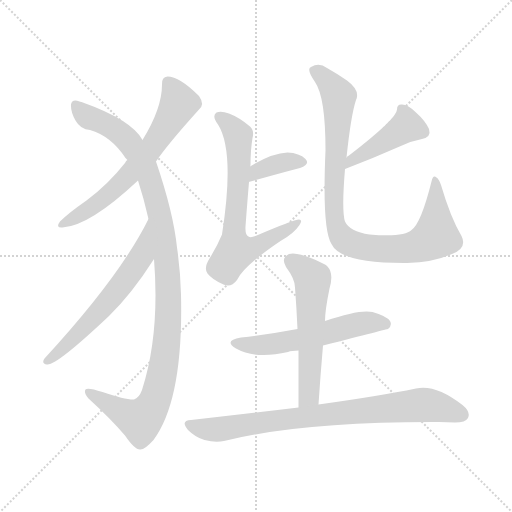
t = 0.00 s
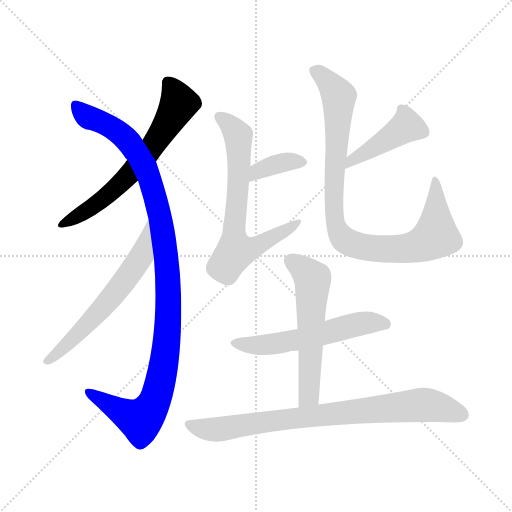
t = 1.63 s
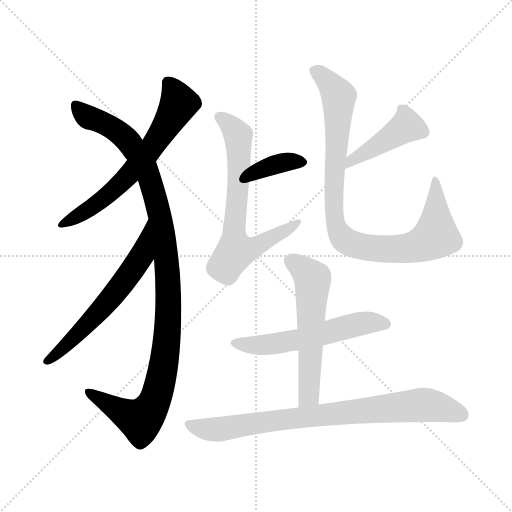
t = 3.26 s
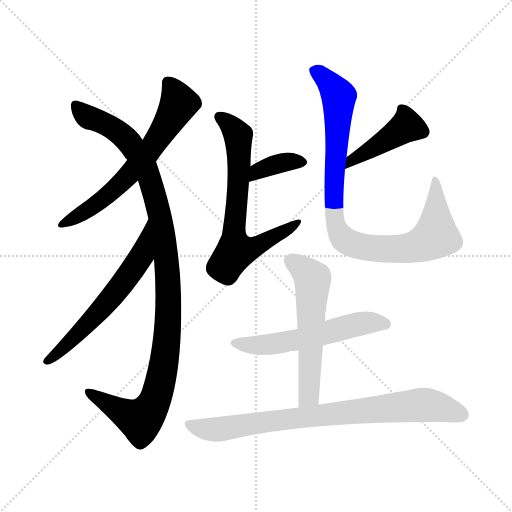
t = 4.89 s
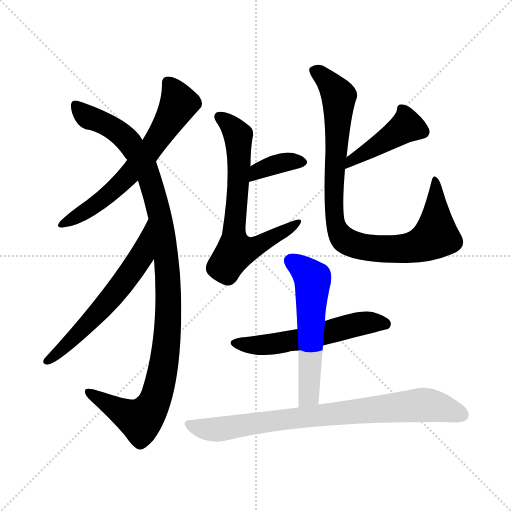
t = 6.52 s
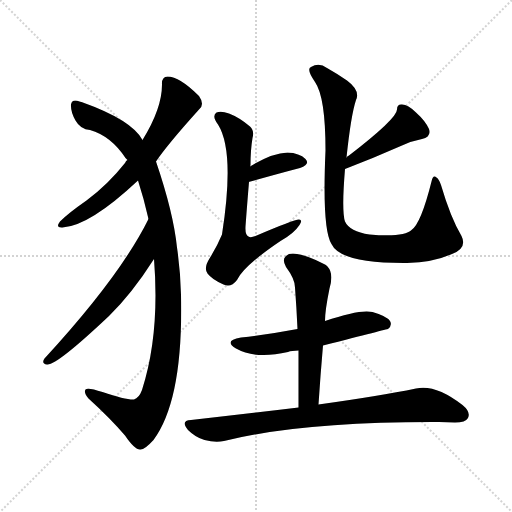
t = 8.15 s

The animated SVG that drew these frames (rendered in a browser with its animation timeline set to each time). Animation: 10 CSS @keyframes rules; one cycle of 8.15 s.

<svg version="1.1" viewBox="0 0 1024 1024" xmlns="http://www.w3.org/2000/svg">
  <g stroke="lightgray" stroke-dasharray="1,1" stroke-width="1" transform="scale(4, 4)">
    <line x1="0" y1="0" x2="256" y2="256"></line>
    <line x1="256" y1="0" x2="0" y2="256"></line>
    <line x1="128" y1="0" x2="128" y2="256"></line>
    <line x1="0" y1="128" x2="256" y2="128"></line>
  </g>
<g transform="scale(1, -1) translate(0, -900)">
   <style type="text/css">
    @keyframes keyframes0 {
      from {
       stroke: blue;
       stroke-dashoffset: 639;
       stroke-width: 128;
       }
       68% {
       animation-timing-function: step-end;
       stroke: blue;
       stroke-dashoffset: 0;
       stroke-width: 128;
       }
       to {
       stroke: black;
       stroke-width: 1024;
       }
       }
       #make-me-a-hanzi-animation-0 {
         animation: keyframes0 0.770020s both;
         animation-delay: 0.000000s;
         animation-timing-function: linear;
       }
    @keyframes keyframes1 {
      from {
       stroke: blue;
       stroke-dashoffset: 1091;
       stroke-width: 128;
       }
       78% {
       animation-timing-function: step-end;
       stroke: blue;
       stroke-dashoffset: 0;
       stroke-width: 128;
       }
       to {
       stroke: black;
       stroke-width: 1024;
       }
       }
       #make-me-a-hanzi-animation-1 {
         animation: keyframes1 1.137858s both;
         animation-delay: 0.770020s;
         animation-timing-function: linear;
       }
    @keyframes keyframes2 {
      from {
       stroke: blue;
       stroke-dashoffset: 606;
       stroke-width: 128;
       }
       66% {
       animation-timing-function: step-end;
       stroke: blue;
       stroke-dashoffset: 0;
       stroke-width: 128;
       }
       to {
       stroke: black;
       stroke-width: 1024;
       }
       }
       #make-me-a-hanzi-animation-2 {
         animation: keyframes2 0.743164s both;
         animation-delay: 1.907878s;
         animation-timing-function: linear;
       }
    @keyframes keyframes3 {
      from {
       stroke: blue;
       stroke-dashoffset: 361;
       stroke-width: 128;
       }
       54% {
       animation-timing-function: step-end;
       stroke: blue;
       stroke-dashoffset: 0;
       stroke-width: 128;
       }
       to {
       stroke: black;
       stroke-width: 1024;
       }
       }
       #make-me-a-hanzi-animation-3 {
         animation: keyframes3 0.543783s both;
         animation-delay: 2.651042s;
         animation-timing-function: linear;
       }
    @keyframes keyframes4 {
      from {
       stroke: blue;
       stroke-dashoffset: 679;
       stroke-width: 128;
       }
       69% {
       animation-timing-function: step-end;
       stroke: blue;
       stroke-dashoffset: 0;
       stroke-width: 128;
       }
       to {
       stroke: black;
       stroke-width: 1024;
       }
       }
       #make-me-a-hanzi-animation-4 {
         animation: keyframes4 0.802572s both;
         animation-delay: 3.194824s;
         animation-timing-function: linear;
       }
    @keyframes keyframes5 {
      from {
       stroke: blue;
       stroke-dashoffset: 433;
       stroke-width: 128;
       }
       58% {
       animation-timing-function: step-end;
       stroke: blue;
       stroke-dashoffset: 0;
       stroke-width: 128;
       }
       to {
       stroke: black;
       stroke-width: 1024;
       }
       }
       #make-me-a-hanzi-animation-5 {
         animation: keyframes5 0.602376s both;
         animation-delay: 3.997396s;
         animation-timing-function: linear;
       }
    @keyframes keyframes6 {
      from {
       stroke: blue;
       stroke-dashoffset: 919;
       stroke-width: 128;
       }
       75% {
       animation-timing-function: step-end;
       stroke: blue;
       stroke-dashoffset: 0;
       stroke-width: 128;
       }
       to {
       stroke: black;
       stroke-width: 1024;
       }
       }
       #make-me-a-hanzi-animation-6 {
         animation: keyframes6 0.997884s both;
         animation-delay: 4.599772s;
         animation-timing-function: linear;
       }
    @keyframes keyframes7 {
      from {
       stroke: blue;
       stroke-dashoffset: 561;
       stroke-width: 128;
       }
       65% {
       animation-timing-function: step-end;
       stroke: blue;
       stroke-dashoffset: 0;
       stroke-width: 128;
       }
       to {
       stroke: black;
       stroke-width: 1024;
       }
       }
       #make-me-a-hanzi-animation-7 {
         animation: keyframes7 0.706543s both;
         animation-delay: 5.597656s;
         animation-timing-function: linear;
       }
    @keyframes keyframes8 {
      from {
       stroke: blue;
       stroke-dashoffset: 567;
       stroke-width: 128;
       }
       65% {
       animation-timing-function: step-end;
       stroke: blue;
       stroke-dashoffset: 0;
       stroke-width: 128;
       }
       to {
       stroke: black;
       stroke-width: 1024;
       }
       }
       #make-me-a-hanzi-animation-8 {
         animation: keyframes8 0.711426s both;
         animation-delay: 6.304199s;
         animation-timing-function: linear;
       }
    @keyframes keyframes9 {
      from {
       stroke: blue;
       stroke-dashoffset: 808;
       stroke-width: 128;
       }
       72% {
       animation-timing-function: step-end;
       stroke: blue;
       stroke-dashoffset: 0;
       stroke-width: 128;
       }
       to {
       stroke: black;
       stroke-width: 1024;
       }
       }
       #make-me-a-hanzi-animation-9 {
         animation: keyframes9 0.907552s both;
         animation-delay: 7.015625s;
         animation-timing-function: linear;
       }
</style>
<path d="M 312.0 577.0 Q 334.0 610.0 398.0 681.0 Q 410.0 691.0 398.0 708.0 Q 359.0 747.0 335.0 747.0 Q 323.0 746.0 324.0 731.0 Q 324.0 683.0 285.0 620.0 L 255.0 580.0 Q 252.0 579.0 250.0 574.0 Q 216.0 531.0 173.0 499.0 Q 137.0 474.0 120.0 457.0 Q 110.0 444.0 125.0 445.0 Q 179.0 448.0 276.0 539.0 L 312.0 577.0 Z" fill="lightgray"></path> 
<path d="M 308.0 382.0 Q 320.0 232.0 284.0 120.0 Q 278.0 104.0 268.0 101.0 Q 252.0 100.0 205.0 116.0 Q 175.0 126.0 171.0 121.0 Q 167.0 115.0 177.0 103.0 Q 220.0 64.0 250.0 29.0 Q 269.0 1.0 280.0 1.0 Q 289.0 0.0 307.0 20.0 Q 367.0 101.0 362.0 311.0 Q 361.0 357.0 354.0 405.0 Q 347.0 474.0 312.0 577.0 L 285.0 620.0 Q 264.0 660.0 163.0 696.0 Q 160.0 697.0 159.0 697.0 Q 144.0 703.0 142.0 691.0 Q 141.0 676.0 151.0 659.0 Q 161.0 641.0 180.0 640.0 Q 222.0 628.0 251.0 584.0 Q 252.0 583.0 255.0 580.0 L 276.0 539.0 Q 288.0 502.0 297.0 462.0 L 308.0 382.0 Z" fill="lightgray"></path> 
<path d="M 297.0 462.0 Q 240.0 347.0 89.0 183.0 Q 82.0 173.0 94.0 171.0 Q 112.0 168.0 218.0 268.0 Q 264.0 313.0 308.0 382.0 C 324.0 407.0 311.0 489.0 297.0 462.0 Z" fill="lightgray"></path> 
<path d="M 498.0 536.0 Q 498.0 537.0 501.0 537.0 Q 558.0 553.0 600.0 564.0 Q 621.0 571.0 611.0 582.0 Q 599.0 594.0 575.0 595.0 Q 544.0 594.0 500.0 567.0 C 474.0 551.0 469.0 527.0 498.0 536.0 Z" fill="lightgray"></path> 
<path d="M 500.0 567.0 Q 500.0 568.0 501.0 569.0 Q 501.0 600.0 505.0 624.0 Q 509.0 639.0 500.0 647.0 Q 479.0 665.0 458.0 673.0 Q 442.0 679.0 433.0 675.0 Q 423.0 668.0 436.0 651.0 Q 470.0 597.0 444.0 431.0 Q 435.0 409.0 419.0 383.0 Q 407.0 364.0 415.0 353.0 Q 424.0 341.0 447.0 331.0 Q 462.0 324.0 474.0 340.0 Q 487.0 368.0 561.0 418.0 Q 588.0 433.0 599.0 450.0 Q 606.0 460.0 598.0 461.0 Q 588.0 461.0 511.0 428.0 Q 501.0 424.0 497.0 427.0 Q 490.0 430.0 491.0 447.0 Q 495.0 501.0 498.0 536.0 L 500.0 567.0 Z" fill="lightgray"></path> 
<path d="M 690.0 562.0 Q 745.0 583.0 804.0 609.0 Q 823.0 618.0 844.0 622.0 Q 863.0 626.0 858.0 642.0 Q 851.0 658.0 832.0 675.0 Q 816.0 691.0 804.0 691.0 Q 794.0 692.0 794.0 681.0 Q 794.0 663.0 698.0 589.0 Q 695.0 588.0 693.0 585.0 C 670.0 566.0 662.0 551.0 690.0 562.0 Z" fill="lightgray"></path> 
<path d="M 923.0 428.0 Q 901.0 465.0 882.0 530.0 Q 878.0 542.0 873.0 545.0 Q 866.0 551.0 863.0 537.0 Q 842.0 453.0 823.0 440.0 Q 808.0 425.0 739.0 431.0 Q 699.0 437.0 690.0 457.0 Q 683.0 478.0 690.0 562.0 L 693.0 585.0 Q 702.0 670.0 712.0 700.0 Q 721.0 719.0 694.0 739.0 Q 672.0 754.0 654.0 764.0 Q 638.0 776.0 622.0 766.0 Q 612.0 762.0 630.0 736.0 Q 651.0 706.0 651.0 599.0 Q 644.0 442.0 663.0 412.0 Q 681.0 373.0 814.0 374.0 Q 865.0 375.0 904.0 392.0 Q 935.0 404.0 923.0 428.0 Z" fill="lightgray"></path> 
<path d="M 646.0 209.0 Q 775.0 242.0 776.0 242.0 Q 785.0 249.0 780.0 258.0 Q 773.0 268.0 745.0 276.0 Q 720.0 282.0 650.0 258.0 L 595.0 242.0 Q 543.0 232.0 482.0 225.0 Q 446.0 219.0 472.0 203.0 Q 511.0 181.0 576.0 196.0 Q 583.0 199.0 597.0 199.0 L 646.0 209.0 Z" fill="lightgray"></path> 
<path d="M 637.0 91.0 Q 641.0 152.0 646.0 209.0 L 650.0 258.0 Q 650.0 279.0 659.0 323.0 Q 668.0 353.0 655.0 367.0 Q 652.0 370.0 650.0 371.0 Q 616.0 389.0 594.0 392.0 Q 578.0 395.0 571.0 387.0 Q 564.0 380.0 572.0 366.0 Q 590.0 342.0 590.0 325.0 Q 593.0 285.0 595.0 242.0 L 597.0 199.0 Q 597.0 145.0 597.0 85.0 C 597.0 55.0 635.0 61.0 637.0 91.0 Z" fill="lightgray"></path> 
<path d="M 597.0 85.0 Q 497.0 73.0 382.0 60.0 Q 360.0 59.0 376.0 40.0 Q 391.0 25.0 409.0 20.0 Q 431.0 14.0 448.0 18.0 Q 604.0 57.0 878.0 56.0 Q 894.0 56.0 910.0 55.0 Q 931.0 55.0 936.0 64.0 Q 942.0 76.0 925.0 90.0 Q 871.0 132.0 832.0 123.0 Q 759.0 108.0 637.0 91.0 L 597.0 85.0 Z" fill="lightgray"></path> 
      <clipPath id="make-me-a-hanzi-clip-0">
      <path d="M 312.0 577.0 Q 334.0 610.0 398.0 681.0 Q 410.0 691.0 398.0 708.0 Q 359.0 747.0 335.0 747.0 Q 323.0 746.0 324.0 731.0 Q 324.0 683.0 285.0 620.0 L 255.0 580.0 Q 252.0 579.0 250.0 574.0 Q 216.0 531.0 173.0 499.0 Q 137.0 474.0 120.0 457.0 Q 110.0 444.0 125.0 445.0 Q 179.0 448.0 276.0 539.0 L 312.0 577.0 Z" fill="lightgray"></path>
      </clipPath>
      <path clip-path="url(#make-me-a-hanzi-clip-0)" d="M 336.0 735.0 L 356.0 702.0 L 356.0 691.0 L 291.0 588.0 L 213.0 507.0 L 129.0 454.0 " fill="none" id="make-me-a-hanzi-animation-0" stroke-dasharray="511 1022" stroke-linecap="round"></path>

      <clipPath id="make-me-a-hanzi-clip-1">
      <path d="M 308.0 382.0 Q 320.0 232.0 284.0 120.0 Q 278.0 104.0 268.0 101.0 Q 252.0 100.0 205.0 116.0 Q 175.0 126.0 171.0 121.0 Q 167.0 115.0 177.0 103.0 Q 220.0 64.0 250.0 29.0 Q 269.0 1.0 280.0 1.0 Q 289.0 0.0 307.0 20.0 Q 367.0 101.0 362.0 311.0 Q 361.0 357.0 354.0 405.0 Q 347.0 474.0 312.0 577.0 L 285.0 620.0 Q 264.0 660.0 163.0 696.0 Q 160.0 697.0 159.0 697.0 Q 144.0 703.0 142.0 691.0 Q 141.0 676.0 151.0 659.0 Q 161.0 641.0 180.0 640.0 Q 222.0 628.0 251.0 584.0 Q 252.0 583.0 255.0 580.0 L 276.0 539.0 Q 288.0 502.0 297.0 462.0 L 308.0 382.0 Z" fill="lightgray"></path>
      </clipPath>
      <path clip-path="url(#make-me-a-hanzi-clip-1)" d="M 152.0 690.0 L 179.0 664.0 L 219.0 648.0 L 251.0 624.0 L 293.0 561.0 L 322.0 457.0 L 338.0 300.0 L 325.0 154.0 L 309.0 98.0 L 292.0 70.0 L 281.0 60.0 L 261.0 67.0 L 175.0 117.0 " fill="none" id="make-me-a-hanzi-animation-1" stroke-dasharray="963 1926" stroke-linecap="round"></path>

      <clipPath id="make-me-a-hanzi-clip-2">
      <path d="M 297.0 462.0 Q 240.0 347.0 89.0 183.0 Q 82.0 173.0 94.0 171.0 Q 112.0 168.0 218.0 268.0 Q 264.0 313.0 308.0 382.0 C 324.0 407.0 311.0 489.0 297.0 462.0 Z" fill="lightgray"></path>
      </clipPath>
      <path clip-path="url(#make-me-a-hanzi-clip-2)" d="M 297.0 455.0 L 282.0 387.0 L 258.0 351.0 L 196.0 272.0 L 96.0 179.0 " fill="none" id="make-me-a-hanzi-animation-2" stroke-dasharray="478 956" stroke-linecap="round"></path>

      <clipPath id="make-me-a-hanzi-clip-3">
      <path d="M 498.0 536.0 Q 498.0 537.0 501.0 537.0 Q 558.0 553.0 600.0 564.0 Q 621.0 571.0 611.0 582.0 Q 599.0 594.0 575.0 595.0 Q 544.0 594.0 500.0 567.0 C 474.0 551.0 469.0 527.0 498.0 536.0 Z" fill="lightgray"></path>
      </clipPath>
      <path clip-path="url(#make-me-a-hanzi-clip-3)" d="M 507.0 545.0 L 515.0 558.0 L 553.0 572.0 L 602.0 575.0 " fill="none" id="make-me-a-hanzi-animation-3" stroke-dasharray="233 466" stroke-linecap="round"></path>

      <clipPath id="make-me-a-hanzi-clip-4">
      <path d="M 500.0 567.0 Q 500.0 568.0 501.0 569.0 Q 501.0 600.0 505.0 624.0 Q 509.0 639.0 500.0 647.0 Q 479.0 665.0 458.0 673.0 Q 442.0 679.0 433.0 675.0 Q 423.0 668.0 436.0 651.0 Q 470.0 597.0 444.0 431.0 Q 435.0 409.0 419.0 383.0 Q 407.0 364.0 415.0 353.0 Q 424.0 341.0 447.0 331.0 Q 462.0 324.0 474.0 340.0 Q 487.0 368.0 561.0 418.0 Q 588.0 433.0 599.0 450.0 Q 606.0 460.0 598.0 461.0 Q 588.0 461.0 511.0 428.0 Q 501.0 424.0 497.0 427.0 Q 490.0 430.0 491.0 447.0 Q 495.0 501.0 498.0 536.0 L 500.0 567.0 Z" fill="lightgray"></path>
      </clipPath>
      <path clip-path="url(#make-me-a-hanzi-clip-4)" d="M 440.0 666.0 L 463.0 646.0 L 477.0 622.0 L 477.0 532.0 L 468.0 438.0 L 471.0 397.0 L 508.0 405.0 L 596.0 455.0 " fill="none" id="make-me-a-hanzi-animation-4" stroke-dasharray="551 1102" stroke-linecap="round"></path>

      <clipPath id="make-me-a-hanzi-clip-5">
      <path d="M 690.0 562.0 Q 745.0 583.0 804.0 609.0 Q 823.0 618.0 844.0 622.0 Q 863.0 626.0 858.0 642.0 Q 851.0 658.0 832.0 675.0 Q 816.0 691.0 804.0 691.0 Q 794.0 692.0 794.0 681.0 Q 794.0 663.0 698.0 589.0 Q 695.0 588.0 693.0 585.0 C 670.0 566.0 662.0 551.0 690.0 562.0 Z" fill="lightgray"></path>
      </clipPath>
      <path clip-path="url(#make-me-a-hanzi-clip-5)" d="M 845.0 636.0 L 811.0 646.0 L 746.0 603.0 L 714.0 589.0 L 696.0 567.0 " fill="none" id="make-me-a-hanzi-animation-5" stroke-dasharray="305 610" stroke-linecap="round"></path>

      <clipPath id="make-me-a-hanzi-clip-6">
      <path d="M 923.0 428.0 Q 901.0 465.0 882.0 530.0 Q 878.0 542.0 873.0 545.0 Q 866.0 551.0 863.0 537.0 Q 842.0 453.0 823.0 440.0 Q 808.0 425.0 739.0 431.0 Q 699.0 437.0 690.0 457.0 Q 683.0 478.0 690.0 562.0 L 693.0 585.0 Q 702.0 670.0 712.0 700.0 Q 721.0 719.0 694.0 739.0 Q 672.0 754.0 654.0 764.0 Q 638.0 776.0 622.0 766.0 Q 612.0 762.0 630.0 736.0 Q 651.0 706.0 651.0 599.0 Q 644.0 442.0 663.0 412.0 Q 681.0 373.0 814.0 374.0 Q 865.0 375.0 904.0 392.0 Q 935.0 404.0 923.0 428.0 Z" fill="lightgray"></path>
      </clipPath>
      <path clip-path="url(#make-me-a-hanzi-clip-6)" d="M 631.0 758.0 L 660.0 732.0 L 678.0 706.0 L 667.0 500.0 L 674.0 444.0 L 689.0 420.0 L 739.0 404.0 L 801.0 401.0 L 860.0 420.0 L 872.0 428.0 L 870.0 538.0 " fill="none" id="make-me-a-hanzi-animation-6" stroke-dasharray="791 1582" stroke-linecap="round"></path>

      <clipPath id="make-me-a-hanzi-clip-7">
      <path d="M 646.0 209.0 Q 775.0 242.0 776.0 242.0 Q 785.0 249.0 780.0 258.0 Q 773.0 268.0 745.0 276.0 Q 720.0 282.0 650.0 258.0 L 595.0 242.0 Q 543.0 232.0 482.0 225.0 Q 446.0 219.0 472.0 203.0 Q 511.0 181.0 576.0 196.0 Q 583.0 199.0 597.0 199.0 L 646.0 209.0 Z" fill="lightgray"></path>
      </clipPath>
      <path clip-path="url(#make-me-a-hanzi-clip-7)" d="M 474.0 215.0 L 532.0 210.0 L 732.0 255.0 L 773.0 250.0 " fill="none" id="make-me-a-hanzi-animation-7" stroke-dasharray="433 866" stroke-linecap="round"></path>

      <clipPath id="make-me-a-hanzi-clip-8">
      <path d="M 637.0 91.0 Q 641.0 152.0 646.0 209.0 L 650.0 258.0 Q 650.0 279.0 659.0 323.0 Q 668.0 353.0 655.0 367.0 Q 652.0 370.0 650.0 371.0 Q 616.0 389.0 594.0 392.0 Q 578.0 395.0 571.0 387.0 Q 564.0 380.0 572.0 366.0 Q 590.0 342.0 590.0 325.0 Q 593.0 285.0 595.0 242.0 L 597.0 199.0 Q 597.0 145.0 597.0 85.0 C 597.0 55.0 635.0 61.0 637.0 91.0 Z" fill="lightgray"></path>
      </clipPath>
      <path clip-path="url(#make-me-a-hanzi-clip-8)" d="M 582.0 378.0 L 625.0 343.0 L 618.0 115.0 L 603.0 92.0 " fill="none" id="make-me-a-hanzi-animation-8" stroke-dasharray="439 878" stroke-linecap="round"></path>

      <clipPath id="make-me-a-hanzi-clip-9">
      <path d="M 597.0 85.0 Q 497.0 73.0 382.0 60.0 Q 360.0 59.0 376.0 40.0 Q 391.0 25.0 409.0 20.0 Q 431.0 14.0 448.0 18.0 Q 604.0 57.0 878.0 56.0 Q 894.0 56.0 910.0 55.0 Q 931.0 55.0 936.0 64.0 Q 942.0 76.0 925.0 90.0 Q 871.0 132.0 832.0 123.0 Q 759.0 108.0 637.0 91.0 L 597.0 85.0 Z" fill="lightgray"></path>
      </clipPath>
      <path clip-path="url(#make-me-a-hanzi-clip-9)" d="M 379.0 50.0 L 431.0 41.0 L 578.0 63.0 L 842.0 90.0 L 875.0 87.0 L 924.0 70.0 " fill="none" id="make-me-a-hanzi-animation-9" stroke-dasharray="680 1360" stroke-linecap="round"></path>

</g>
</svg>
